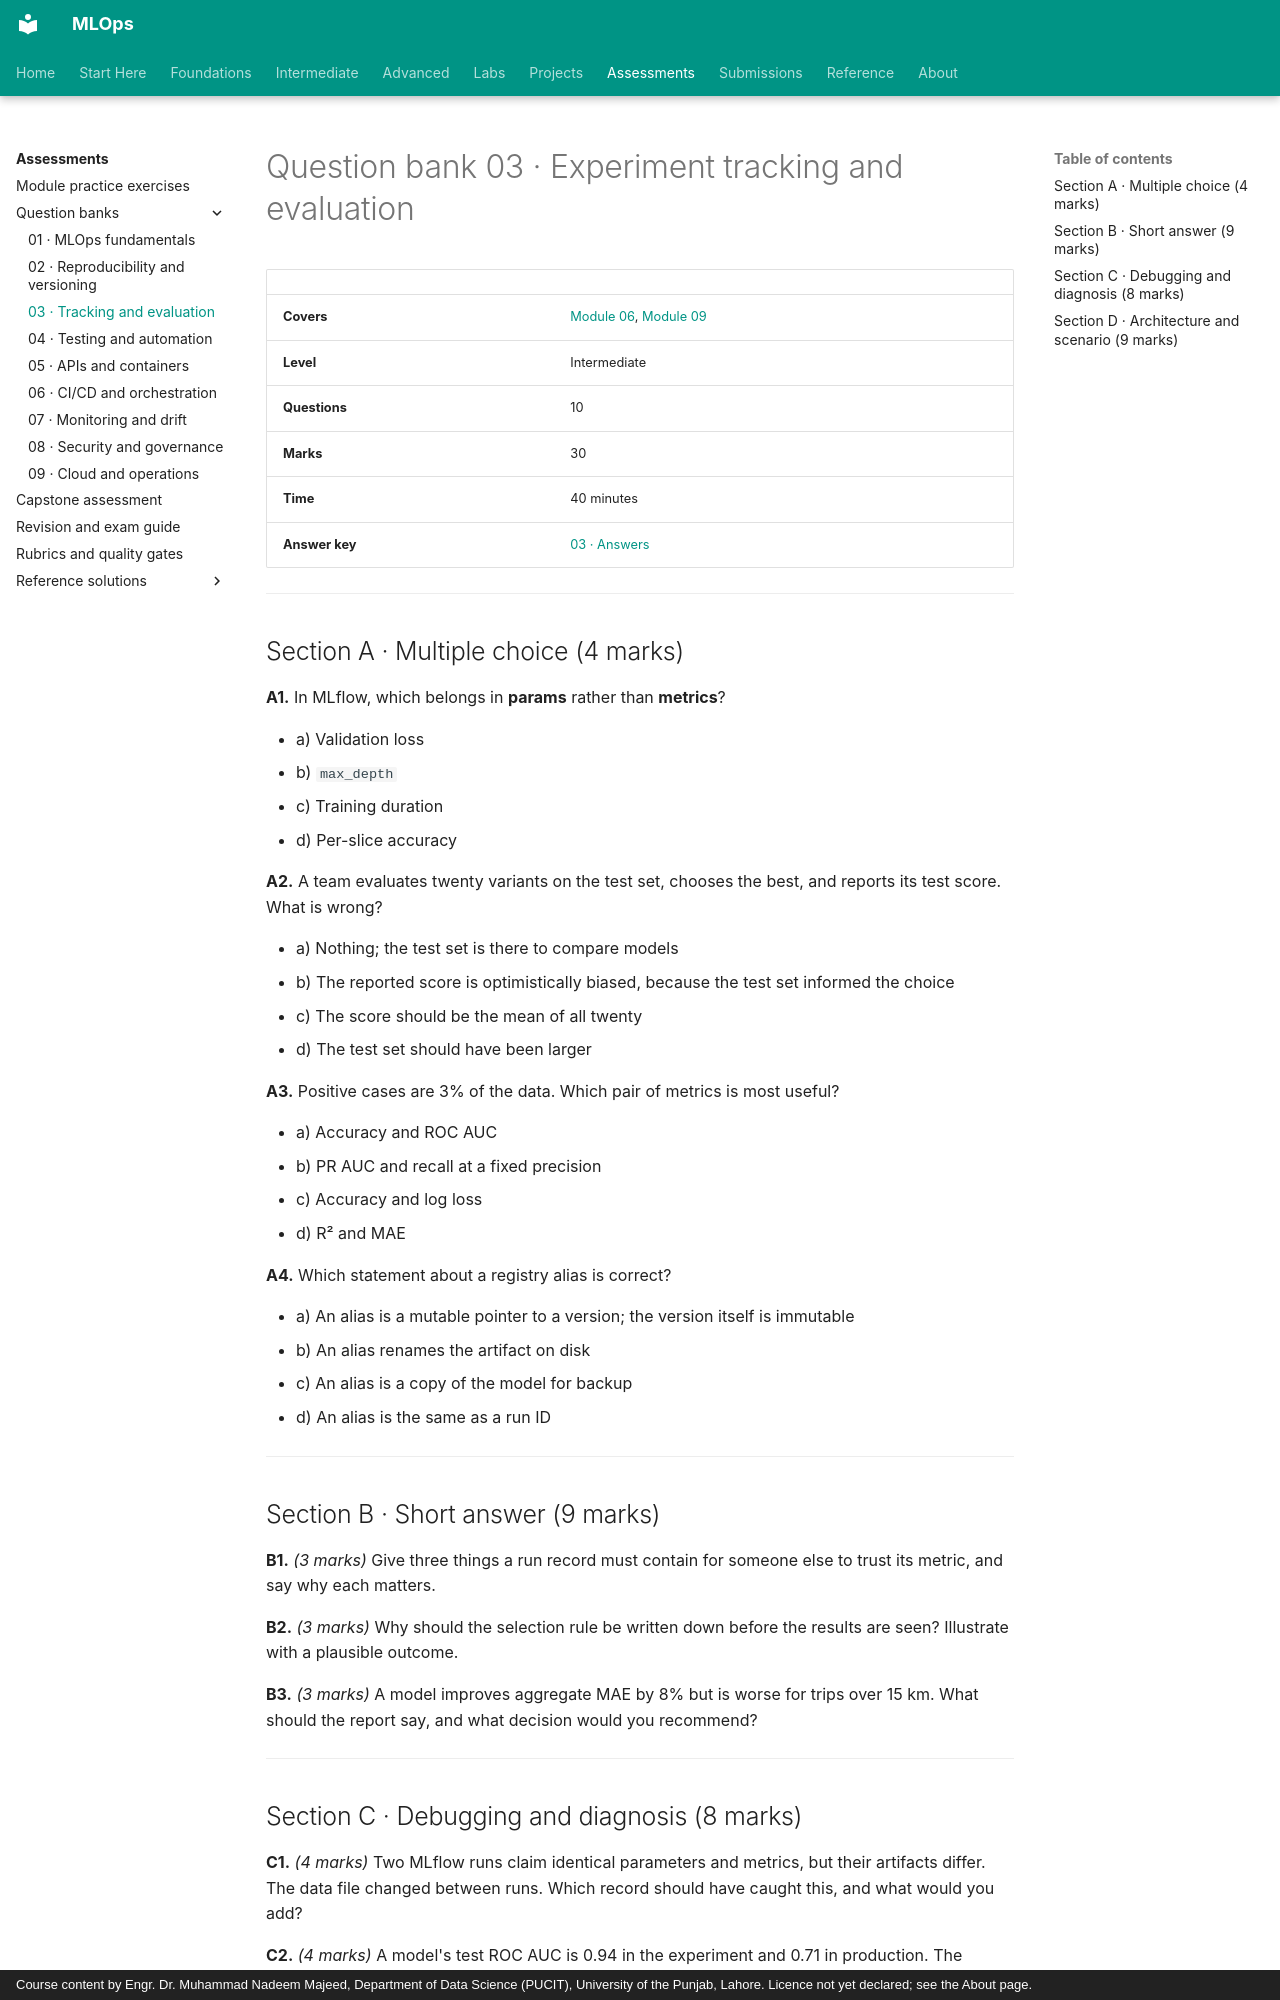

repository: nadeem-majeedch/MLOps · page: assessments/question-bank/03-experiment-tracking-evaluation/index.html · generator: mkdocs · copyright: Course content by Engr. Dr. Muhammad Nadeem Majeed, Department of Data Science (PUCIT), University of the Punjab, Lahore. Licence not yet declared; see the About page.

# Question bank 03 · Experiment tracking and evaluation

| | |
|---|---|
| **Covers** | [Module 06](../../modules/06-experiment-tracking/index.md), [Module 09](../../modules/09-model-registry/index.md) |
| **Level** | Intermediate |
| **Questions** | 10 |
| **Marks** | 30 |
| **Time** | 40 minutes |
| **Answer key** | [03 · Answers](../solutions/question-bank/03-experiment-tracking-evaluation-answers.md) |

---

## Section A · Multiple choice (4 marks)

**A1.** In MLflow, which belongs in **params** rather than **metrics**?

- a) Validation loss
- b) `max_depth`
- c) Training duration
- d) Per-slice accuracy

**A2.** A team evaluates twenty variants on the test set, chooses the best, and
reports its test score. What is wrong?

- a) Nothing; the test set is there to compare models
- b) The reported score is optimistically biased, because the test set informed
  the choice
- c) The score should be the mean of all twenty
- d) The test set should have been larger

**A3.** Positive cases are 3% of the data. Which pair of metrics is most useful?

- a) Accuracy and ROC AUC
- b) PR AUC and recall at a fixed precision
- c) Accuracy and log loss
- d) R² and MAE

**A4.** Which statement about a registry alias is correct?

- a) An alias is a mutable pointer to a version; the version itself is immutable
- b) An alias renames the artifact on disk
- c) An alias is a copy of the model for backup
- d) An alias is the same as a run ID

---

## Section B · Short answer (9 marks)

**B1.** *(3 marks)* Give three things a run record must contain for someone else
to trust its metric, and say why each matters.

**B2.** *(3 marks)* Why should the selection rule be written down before the
results are seen? Illustrate with a plausible outcome.

**B3.** *(3 marks)* A model improves aggregate MAE by 8% but is worse for trips
over 15 km. What should the report say, and what decision would you recommend?

---
